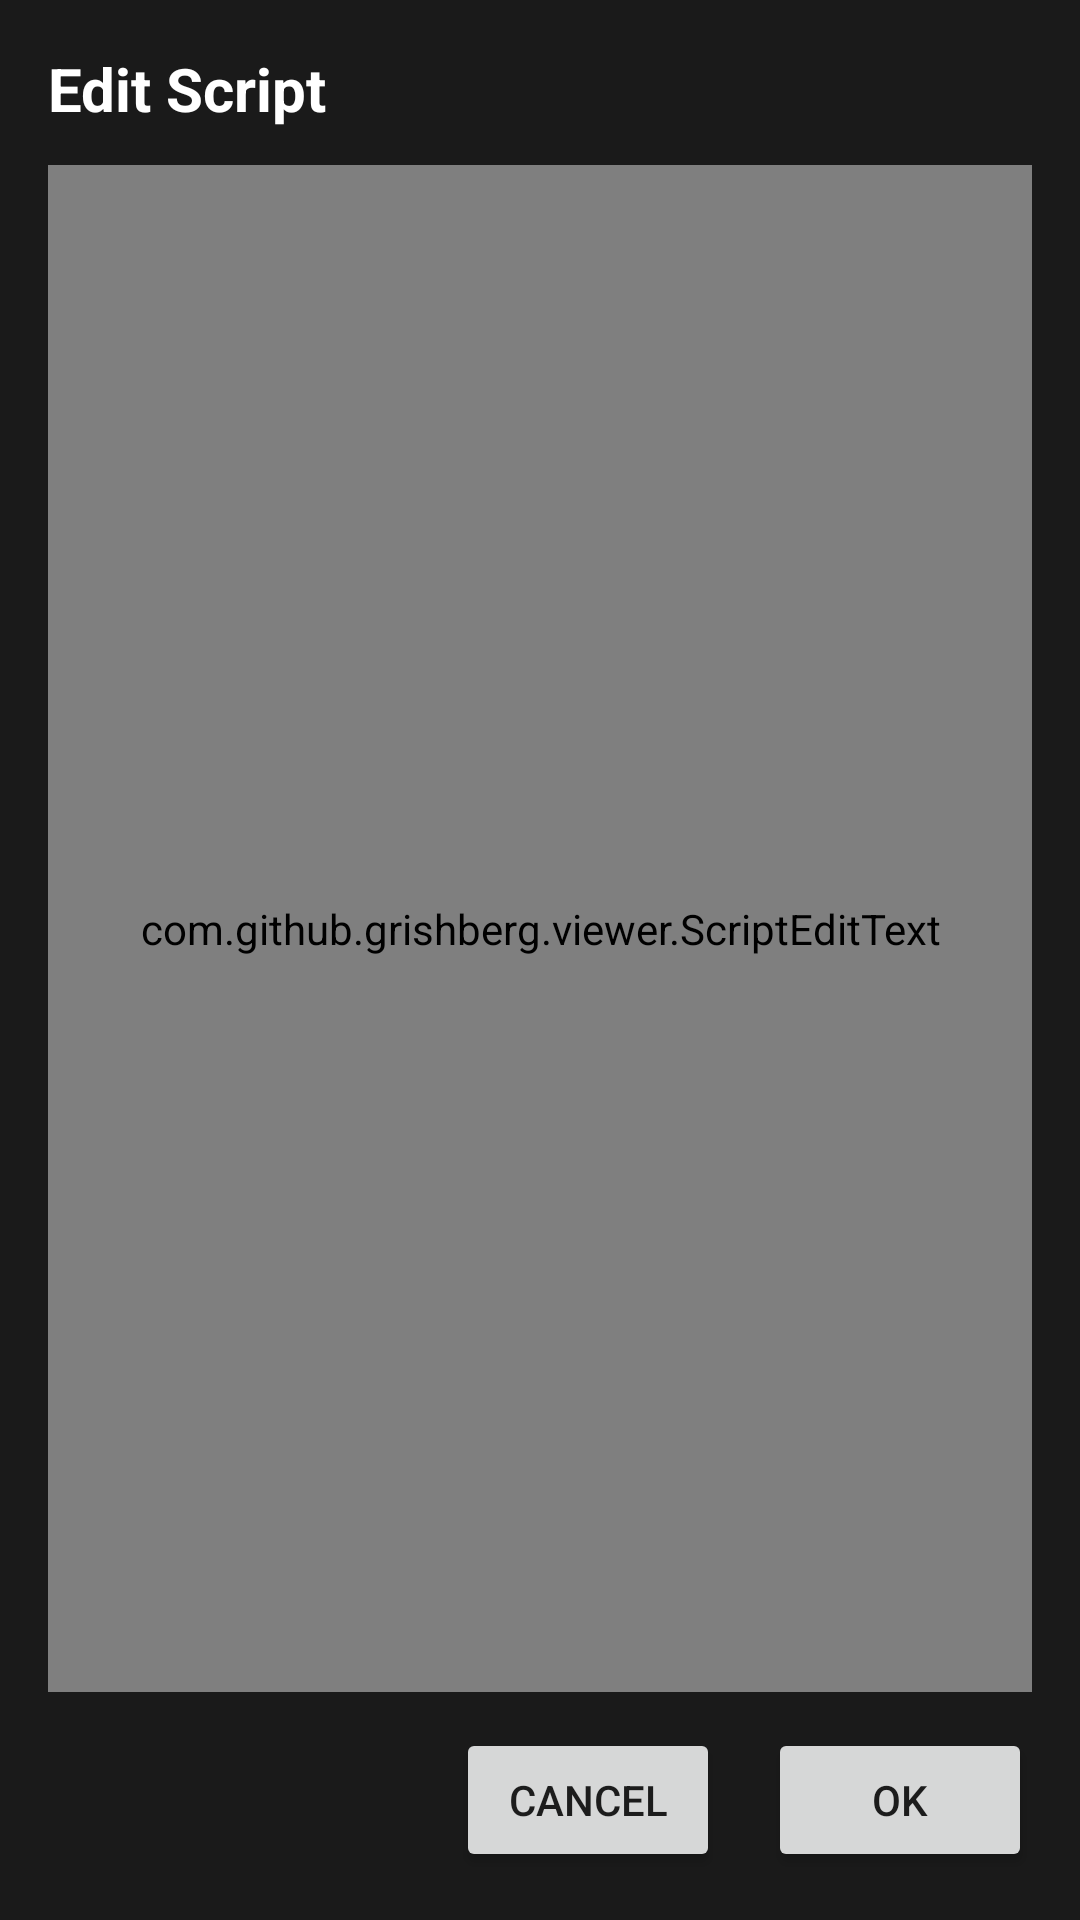

Reconstruct the res/layout file that produces this screen, plus the resources it refers to.
<!-- AndroidManifest.xml: fallback theme Theme.MaterialComponents.DayNight.NoActionBar -->
<!-- res/layout/activity_script_editor.xml -->
<?xml version="1.0" encoding="utf-8"?>
<LinearLayout
	xmlns:android="http://schemas.android.com/apk/res/android"
	android:layout_width="match_parent"
	android:layout_height="match_parent"
	android:orientation="vertical"
	android:padding="16dp"
	android:background="#1A1A1A">

	<TextView
		android:layout_width="match_parent"
		android:layout_height="wrap_content"
		android:text="Edit Script"
		android:textSize="20sp"
		android:textStyle="bold"
		android:textColor="#FFFFFF"
		android:paddingBottom="12dp" />

	<com.github.grishberg.viewer.ScriptEditText
		android:id="@+id/script_editor"
		android:layout_width="match_parent"
		android:layout_height="0dp"
		android:layout_weight="1"
		android:background="#222222"
		android:textColor="#FFFFFF"
		android:inputType="textMultiLine|textNoSuggestions"
		android:gravity="top|start"
		android:fontFamily="monospace"
		android:textSize="14sp"
		android:padding="8dp"
		android:scrollbars="vertical"
		android:freezesText="true" />

	<LinearLayout
		android:layout_width="wrap_content"
		android:layout_height="wrap_content"
		android:orientation="horizontal"
		android:layout_gravity="end"
		android:paddingTop="12dp">

		<Button
			android:id="@+id/script_cancel_button"
			android:layout_width="wrap_content"
			android:layout_height="wrap_content"
			android:text="Cancel" />

		<Button
			android:id="@+id/script_ok_button"
			android:layout_width="wrap_content"
			android:layout_height="wrap_content"
			android:layout_marginStart="16dp"
			android:text="OK" />
	</LinearLayout>
</LinearLayout>
<!-- resources referenced by this layout -->
<resources>

</resources>
